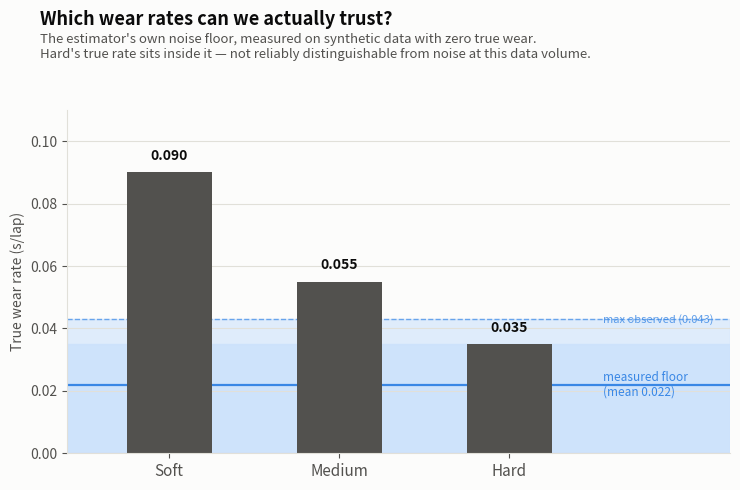

Write the Python code that produced this figure.
"""Detection-floor chart: each compound's true wear rate against the measured
noise floor (`FINDINGS.md` #3 — 0.022 +/- 0.013 s/lap, max 0.043, n=8 seeds at
~13,300 laps). Answers "which of these curves can we actually trust" in one
look, rather than presenting all three with equal, unearned confidence.

Sequential encoding (magnitude: floor band vs. true rate), not categorical --
one hue (blue), light shaded band for the floor, a single dark step for the
"max observed" edge. Bars use the muted/ink palette, not a competing hue, since
the floor is the only thing being compared against.
"""

from __future__ import annotations

from pathlib import Path

import matplotlib.pyplot as plt

INK_PRIMARY = "#0b0b0b"
INK_SECONDARY = "#52514e"
INK_MUTED = "#898781"
GRIDLINE = "#e1e0d9"
SURFACE = "#fcfcfb"
BAND_FILL = "#cde2fb"    # sequential step 100 (blue ramp) -- the floor band
BAND_EDGE = "#3987e5"    # sequential step 400 -- max-observed edge
BAR_COLOR = "#52514e"    # ink, not a competing categorical hue

# From FINDINGS.md #3 -- measured across 8 seeds at ~13,300 laps, post-fix.
FLOOR_MEAN = 0.022
FLOOR_STD = 0.013
FLOOR_MAX = 0.043

TRUE_RATES = {"Soft": 0.090, "Medium": 0.055, "Hard": 0.035}


def main():
    fig, ax = plt.subplots(figsize=(7.5, 5), facecolor=SURFACE)
    ax.set_facecolor(SURFACE)

    compounds = list(TRUE_RATES.keys())
    values = list(TRUE_RATES.values())
    x = range(len(compounds))

    ax.axhspan(0, FLOOR_MAX, color=BAND_FILL, alpha=0.6, zorder=0)
    ax.axhspan(0, FLOOR_MEAN + FLOOR_STD, color=BAND_FILL, alpha=0.9, zorder=0)
    ax.axhline(FLOOR_MEAN, color=BAND_EDGE, linewidth=1.6, linestyle="-", zorder=1)
    ax.axhline(FLOOR_MAX, color=BAND_EDGE, linewidth=1.0, linestyle="--", alpha=0.7, zorder=1)

    bars = ax.bar(x, values, width=0.5, color=BAR_COLOR, zorder=2)
    for rect, val in zip(bars, values):
        ax.text(rect.get_x() + rect.get_width() / 2, val + 0.003, f"{val:.3f}",
                ha="center", va="bottom", color=INK_PRIMARY, fontsize=10, fontweight="bold")

    ax.text(2.55, FLOOR_MEAN, "measured floor\n(mean 0.022)", color=BAND_EDGE, fontsize=8.5,
            ha="left", va="center")
    ax.text(2.55, FLOOR_MAX, "max observed (0.043)", color=BAND_EDGE, fontsize=8, alpha=0.8,
            ha="left", va="center")

    ax.set_xticks(list(x))
    ax.set_xticklabels(compounds, color=INK_SECONDARY, fontsize=11)
    ax.set_ylabel("True wear rate (s/lap)", color=INK_SECONDARY)
    ax.set_ylim(0, 0.11)
    ax.set_xlim(-0.6, 3.3)
    ax.tick_params(colors=INK_SECONDARY)
    for spine in ["top", "right"]:
        ax.spines[spine].set_visible(False)
    for spine in ["left", "bottom"]:
        ax.spines[spine].set_color(GRIDLINE)
    ax.grid(axis="y", color=GRIDLINE, linewidth=0.8, zorder=0)
    ax.set_axisbelow(True)

    fig.text(0.06, 0.97, "Which wear rates can we actually trust?", color=INK_PRIMARY,
              fontsize=13, fontweight="bold", ha="left", va="top")
    fig.text(0.06, 0.925,
              "The estimator's own noise floor, measured on synthetic data with zero true wear.\n"
              "Hard's true rate sits inside it — not reliably distinguishable from noise at this data volume.",
              color=INK_SECONDARY, fontsize=9.5, ha="left", va="top")

    Path("outputs").mkdir(exist_ok=True)
    fig.tight_layout(rect=[0, 0, 1, 0.80])
    out_path = "outputs/figure_detection_floor.png"
    fig.savefig(out_path, dpi=150)
    print(f"saved {out_path}")


if __name__ == "__main__":
    main()
